Run: headless pygame with SDL's dummy video driver; simulated clock (each Clock.tick advances the game by its frame time, no real sleeping); random seed 0; keys injected as events and as key.get_pressed() state; mouse plan: one left click at the window centre at the start of phase 2, then a move to the lower-right quarter at the start of phase 3.
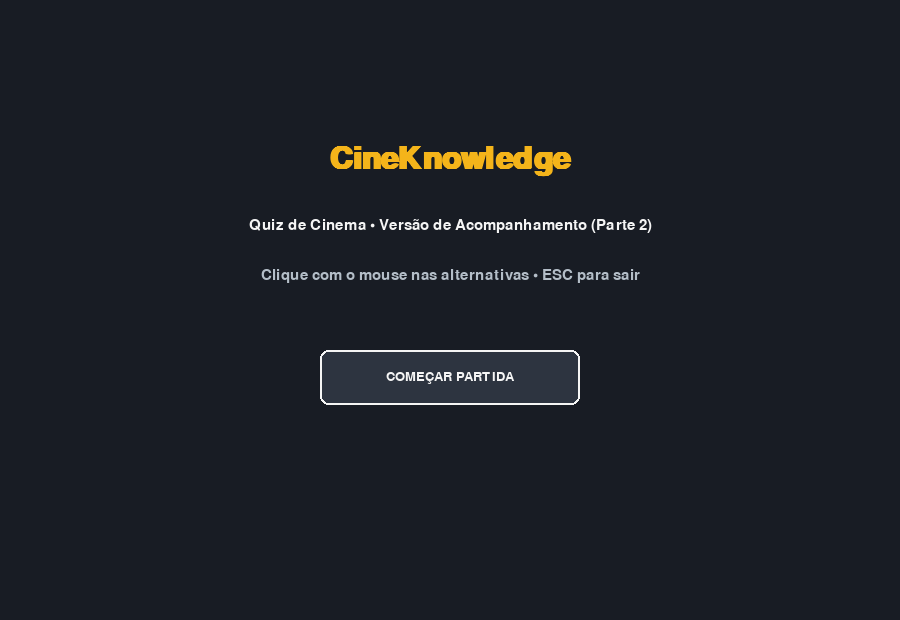
Frame 1 of 4 · flips 1–60 · no input
Frame 2 of 4 · flips 61–180 · clicked the window centre · tapped SPACE, RETURN · held RIGHT (→), D · screen unchanged from frame 1, image omitted
Frame 3 of 4 · flips 181–300 · moved the mouse to the lower-right quarter · held DOWN (↓), S · screen unchanged from frame 2, image omitted
Frame 4 of 4 · flips 301–420 · held LEFT (←), A, UP (↑), W · screen unchanged from frame 3, image omitted

The pygame program that drew these frames:

import sys
import pygame

pygame.init()

# Configurações da janela
LARGURA, ALTURA = 900, 620
TELA = pygame.display.set_mode((LARGURA, ALTURA))
pygame.display.set_caption("CineKnowledge - Parte 2")

# Paleta de cores
FUNDO_ESCURO = (24, 28, 36)
BRANCO = (245, 245, 245)
DOURADO = (244, 180, 26)
VERMELHO_CINE = (214, 48, 49)
VERDE_ACERTO = (0, 184, 148)
BOTAO_PADRAO = (45, 52, 64)
BOTAO_HOVER = (72, 84, 96)

# Fontes
FONTE_TITULO = pygame.font.SysFont("arial", 46, bold=True)
FONTE_SUBTITULO = pygame.font.SysFont("arial", 22)
FONTE_HUD = pygame.font.SysFont("arial", 22, bold=True)
FONTE_PERGUNTA = pygame.font.SysFont("arial", 25, bold=True)
FONTE_BOTAO = pygame.font.SysFont("arial", 20)


def criar_banco_perguntas():
  """Retorna uma lista de dicionários com perguntas sobre cinema."""
  return [
      {
          "pergunta": (
              "Quem dirigiu 'Pulp Fiction: Tempo de Violência' (1994)?"
          ),
          "alternativas": [
              "A) Quentin Tarantino",
              "B) Martin Scorsese",
              "C) David Fincher",
              "D) Ridley Scott",
          ],
          "correta": 0,
      },
      {
          "pergunta": (
              "Qual filme venceu o Oscar de Melhor Filme em 2020 (cerimônia de"
              " 2020)?"
          ),
          "alternativas": [
              "A) 1917",
              "B) Coringa",
              "C) Parasita",
              "D) Era Uma Vez em... Hollywood",
          ],
          "correta": 2,
      },
      {
          "pergunta": "Em 'Matrix' (1999), qual pílula Neo escolhe tomar?",
          "alternativas": [
              "A) Azul",
              "B) Vermelha",
              "C) Verde",
              "D) Dourada",
          ],
          "correta": 1,
      },
      {
          "pergunta": (
              "Qual compositor criou a trilha sonora icônica de 'Tubarão' e"
              " 'Star Wars'?"
          ),
          "alternativas": [
              "A) Hans Zimmer",
              "B) Ennio Morricone",
              "C) John Williams",
              "D) Howard Shore",
          ],
          "correta": 2,
      },
      {
          "pergunta": (
              "Qual estúdio de animação lançou 'Toy Story' (1995), o primeiro"
              " longa totalmente em CGI?"
          ),
          "alternativas": [
              "A) DreamWorks",
              "B) Pixar",
              "C) Studio Ghibli",
              "D) Illumination",
          ],
          "correta": 1,
      },
  ]


def desenhar_botao(texto, x, y, largura, altura, clique_liberado):
  """Desenha um botão e retorna True se clicado neste quadro."""
  mouse_pos = pygame.mouse.get_pos()
  retangulo = pygame.Rect(x, y, largura, altura)

  sobre_botao = retangulo.collidepoint(mouse_pos)
  cor_fundo = BOTAO_HOVER if sobre_botao else BOTAO_PADRAO

  pygame.draw.rect(TELA, cor_fundo, retangulo, border_radius=8)
  pygame.draw.rect(
      TELA, DOURADO if sobre_botao else BRANCO, retangulo, 2, border_radius=8
  )

  texto_surf = FONTE_BOTAO.render(texto, True, BRANCO)
  texto_rect = texto_surf.get_rect(center=retangulo.center)
  TELA.blit(texto_surf, texto_rect)

  return sobre_botao and clique_liberado


def desenhar_menu(clique_liberado):
  """Renderiza a tela inicial do CineKnowledge."""
  titulo = FONTE_TITULO.render("CineKnowledge", True, DOURADO)
  subtitulo = FONTE_SUBTITULO.render(
      "Quiz de Cinema • Versão de Acompanhamento (Parte 2)", True, BRANCO
  )
  instrucao = FONTE_SUBTITULO.render(
      "Clique com o mouse nas alternativas • ESC para sair", True, (180, 190, 200)
  )

  TELA.blit(titulo, titulo.get_rect(center=(LARGURA // 2, 160)))
  TELA.blit(subtitulo, subtitulo.get_rect(center=(LARGURA // 2, 225)))
  TELA.blit(instrucao, instrucao.get_rect(center=(LARGURA // 2, 275)))

  return desenhar_botao(
      "COMEÇAR PARTIDA", LARGURA // 2 - 130, 350, 260, 55, clique_liberado
  )


def desenhar_jogo(
    pergunta_atual, indice, total, pontuacao, vidas, clique_liberado
):
  """Renderiza o HUD, a pergunta atual e os 4 botões de resposta."""
  hud = FONTE_HUD.render(
      f"Questão {indice + 1}/{total}   |   Pontos: {pontuacao}   |   Vidas:"
      f" {vidas}",
      True,
      DOURADO,
  )
  TELA.blit(hud, (40, 35))

  enunciado = FONTE_PERGUNTA.render(pergunta_atual["pergunta"], True, BRANCO)
  TELA.blit(enunciado, (40, 105))

  escolha = None
  y_inicial = 190
  for idx, alternativa in enumerate(pergunta_atual["alternativas"]):
    y_pos = y_inicial + idx * 85
    if desenhar_botao(alternativa, 40, y_pos, 820, 62, clique_liberado):
      escolha = idx

  return escolha


def desenhar_encerramento(pontuacao, vidas, clique_liberado):
  """Renderiza a tela final de vitória ou derrota."""
  venceu = vidas > 0
  titulo_texto = (
      "PARABÉNS! QUIZ CONCLUÍDO" if venceu else "GAME OVER - SEM VIDAS"
  )
  cor_titulo = VERDE_ACERTO if venceu else VERMELHO_CINE

  titulo = FONTE_TITULO.render(titulo_texto, True, cor_titulo)
  resumo = FONTE_HUD.render(
      f"Pontuação final: {pontuacao} pontos", True, BRANCO
  )

  TELA.blit(titulo, titulo.get_rect(center=(LARGURA // 2, 180)))
  TELA.blit(resumo, resumo.get_rect(center=(LARGURA // 2, 260)))

  reiniciar = desenhar_botao(
      "JOGAR NOVAMENTE", LARGURA // 2 - 130, 350, 260, 55, clique_liberado
  )
  return reiniciar


def main():
  """Loop principal do jogo."""
  relogio = pygame.time.Clock()
  banco = criar_banco_perguntas()

  estado = "menu"
  pontuacao = 0
  vidas = 3
  indice_pergunta = 0

  while True:
    clique_liberado = False

    for evento in pygame.event.get():
      if evento.type == pygame.QUIT:
        pygame.quit()
        sys.exit()
      if evento.type == pygame.KEYDOWN and evento.key == pygame.K_ESCAPE:
        pygame.quit()
        sys.exit()
      if evento.type == pygame.MOUSEBUTTONDOWN and evento.button == 1:
        clique_liberado = True

    TELA.fill(FUNDO_ESCURO)

    if estado == "menu":
      if desenhar_menu(clique_liberado):
        pontuacao = 0
        vidas = 3
        indice_pergunta = 0
        estado = "jogando"

    elif estado == "jogando":
      pergunta_atual = banco[indice_pergunta]
      resposta = desenhar_jogo(
          pergunta_atual,
          indice_pergunta,
          len(banco),
          pontuacao,
          vidas,
          clique_liberado,
      )

      if resposta is not None:
        if resposta == pergunta_atual["correta"]:
          pontuacao += 10
        else:
          vidas -= 1

        indice_pergunta += 1
        if vidas <= 0 or indice_pergunta >= len(banco):
          estado = "encerramento"

    elif estado == "encerramento":
      if desenhar_encerramento(pontuacao, vidas, clique_liberado):
        pontuacao = 0
        vidas = 3
        indice_pergunta = 0
        estado = "jogando"

    pygame.display.flip()
    relogio.tick(60)


if __name__ == "__main__":
  main()
